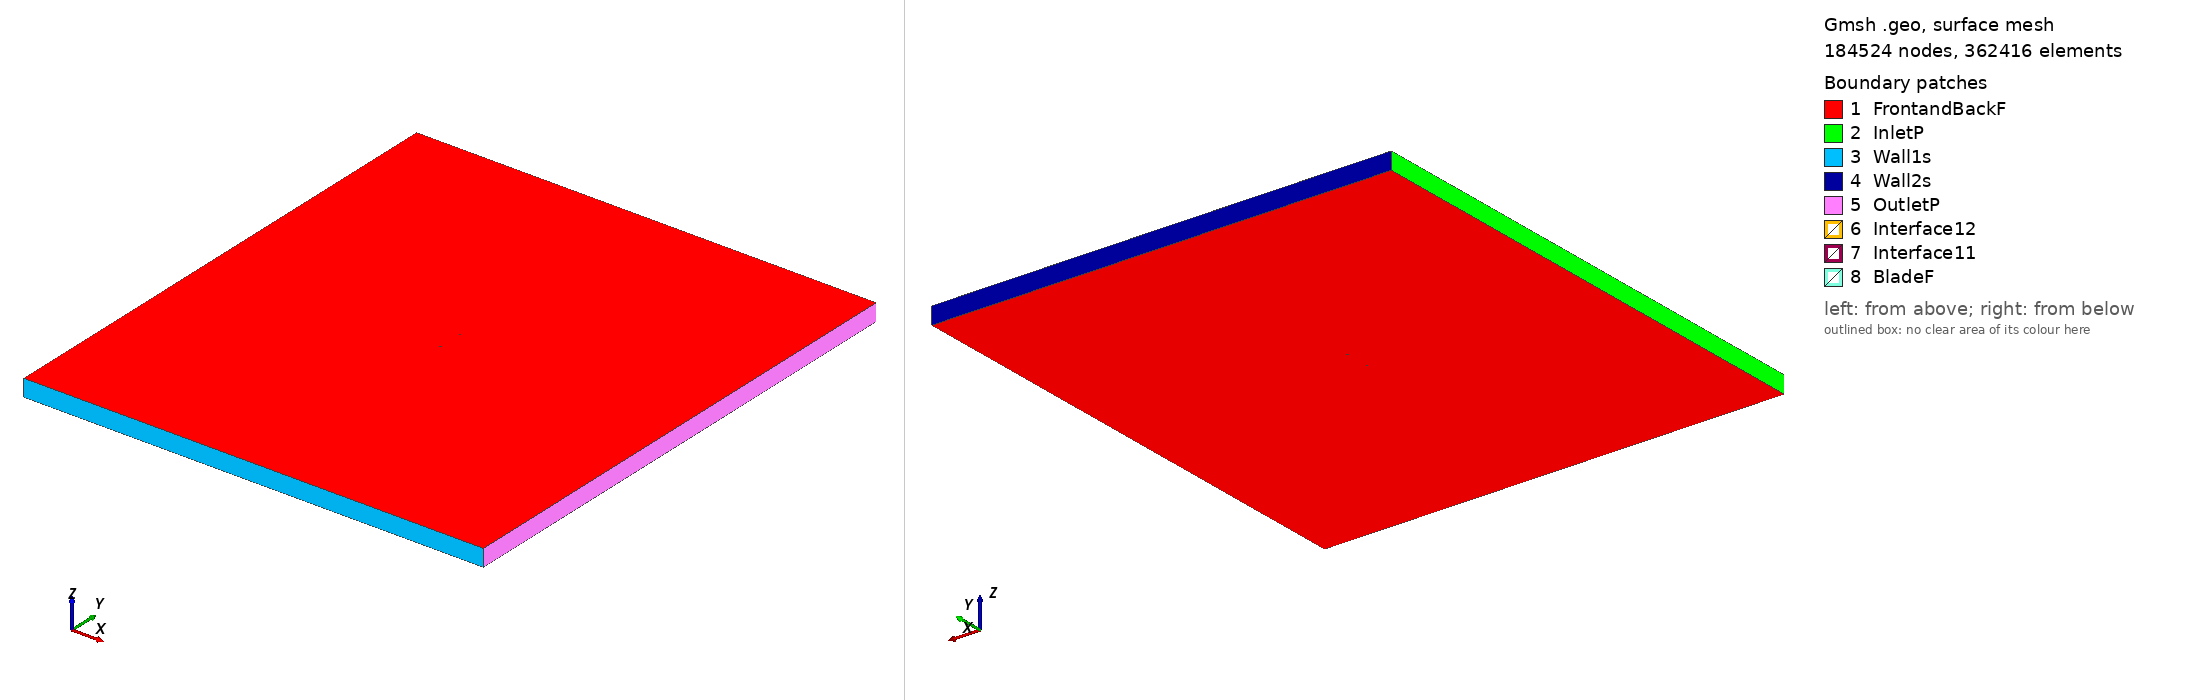

Gmsh geometry script, surface-meshed: 184524 nodes, 362416 surface elements. Boundary patches (legend numbers): 1 FrontandBackF, 2 InletP, 3 Wall1s, 4 Wall2s, 5 OutletP, 6 Interface12, 7 Interface11, 8 BladeF. Left view from above one corner, right view from below the opposite corner. Legend entries are the model's physical surfaces. The drawing asked Gmsh for element sizes between 1% and 20% of the model's largest extent; the script's own settings can give other sizes.

=== fx60177_tsr_3.8187_aoa_-7.161.geo (drawn) ===
SetFactory("OpenCASCADE");

Point(1) = {0.074758, 0.746220, 0, 1.0};
Point(2) = {0.073342, 0.745495, 0, 1.0};
Point(3) = {0.071042, 0.744349, 0, 1.0};
Point(4) = {0.068472, 0.743103, 0, 1.0};
Point(5) = {0.065596, 0.741790, 0, 1.0};
Point(6) = {0.062529, 0.740404, 0, 1.0};
Point(7) = {0.059175, 0.738962, 0, 1.0};
Point(8) = {0.055604, 0.737494, 0, 1.0};
Point(9) = {0.051790, 0.736008, 0, 1.0};
Point(10) = {0.047776, 0.734525, 0, 1.0};
Point(11) = {0.043576, 0.733061, 0, 1.0};
Point(12) = {0.039211, 0.731626, 0, 1.0};
Point(13) = {0.034681, 0.730230, 0, 1.0};
Point(14) = {0.030021, 0.728898, 0, 1.0};
Point(15) = {0.025233, 0.727618, 0, 1.0};
Point(16) = {0.020352, 0.726427, 0, 1.0};
Point(17) = {0.015405, 0.725295, 0, 1.0};
Point(18) = {0.010405, 0.724264, 0, 1.0};
Point(19) = {0.005355, 0.723295, 0, 1.0};
Point(20) = {0.000315, 0.722420, 0, 1.0};
Point(21) = {-0.004734, 0.721611, 0, 1.0};
Point(22) = {-0.009738, 0.720921, 0, 1.0};
Point(23) = {-0.014690, 0.720303, 0, 1.0};
Point(24) = {-0.019556, 0.719810, 0, 1.0};
Point(25) = {-0.024351, 0.719391, 0, 1.0};
Point(26) = {-0.029142, 0.719090, 0, 1.0};
Point(27) = {-0.033541, 0.718897, 0, 1.0};
Point(28) = {-0.037915, 0.718828, 0, 1.0};
Point(29) = {-0.042119, 0.718842, 0, 1.0};
Point(30) = {-0.046118, 0.719007, 0, 1.0};
Point(31) = {-0.049927, 0.719258, 0, 1.0};
Point(32) = {-0.053512, 0.719658, 0, 1.0};
Point(33) = {-0.056845, 0.720150, 0, 1.0};
Point(34) = {-0.059935, 0.720782, 0, 1.0};
Point(35) = {-0.062753, 0.721509, 0, 1.0};
Point(36) = {-0.065284, 0.722358, 0, 1.0};
Point(37) = {-0.067538, 0.723270, 0, 1.0};
Point(38) = {-0.069483, 0.724281, 0, 1.0};
Point(39) = {-0.071108, 0.725304, 0, 1.0};
Point(40) = {-0.072420, 0.726433, 0, 1.0};
Point(41) = {-0.073411, 0.727557, 0, 1.0};
Point(42) = {-0.074065, 0.728748, 0, 1.0};
Point(43) = {-0.074415, 0.730251, 0, 1.0};
Point(44) = {-0.074287, 0.730510, 0, 1.0};
Point(45) = {-0.073868, 0.731197, 0, 1.0};
Point(46) = {-0.073118, 0.731987, 0, 1.0};
Point(47) = {-0.072056, 0.732850, 0, 1.0};
Point(48) = {-0.070677, 0.733782, 0, 1.0};
Point(49) = {-0.068979, 0.734734, 0, 1.0};
Point(50) = {-0.066965, 0.735735, 0, 1.0};
Point(51) = {-0.064670, 0.736765, 0, 1.0};
Point(52) = {-0.062074, 0.737807, 0, 1.0};
Point(53) = {-0.059194, 0.738845, 0, 1.0};
Point(54) = {-0.056053, 0.739883, 0, 1.0};
Point(55) = {-0.052646, 0.740900, 0, 1.0};
Point(56) = {-0.048996, 0.741917, 0, 1.0};
Point(57) = {-0.045141, 0.742897, 0, 1.0};
Point(58) = {-0.041060, 0.743864, 0, 1.0};
Point(59) = {-0.036791, 0.744768, 0, 1.0};
Point(60) = {-0.032476, 0.745626, 0, 1.0};
Point(61) = {-0.027750, 0.746440, 0, 1.0};
Point(62) = {-0.022995, 0.747181, 0, 1.0};
Point(63) = {-0.018149, 0.747834, 0, 1.0};
Point(64) = {-0.013195, 0.748432, 0, 1.0};
Point(65) = {-0.008167, 0.748931, 0, 1.0};
Point(66) = {-0.003071, 0.749364, 0, 1.0};
Point(67) = {0.002040, 0.749683, 0, 1.0};
Point(68) = {0.007183, 0.749909, 0, 1.0};
Point(69) = {0.012302, 0.750000, 0, 1.0};
Point(70) = {0.017392, 0.749986, 0, 1.0};
Point(71) = {0.022443, 0.749827, 0, 1.0};
Point(72) = {0.027424, 0.749572, 0, 1.0};
Point(73) = {0.032297, 0.749208, 0, 1.0};
Point(74) = {0.037055, 0.748788, 0, 1.0};
Point(75) = {0.041659, 0.748320, 0, 1.0};
Point(76) = {0.046098, 0.747877, 0, 1.0};
Point(77) = {0.050349, 0.747476, 0, 1.0};
Point(78) = {0.054388, 0.747173, 0, 1.0};
Point(79) = {0.058170, 0.746959, 0, 1.0};
Point(80) = {0.061717, 0.746866, 0, 1.0};
Point(81) = {0.064957, 0.746870, 0, 1.0};
Point(82) = {0.067985, 0.746979, 0, 1.0};
Point(83) = {0.070687, 0.747176, 0, 1.0};
Point(84) = {0.073096, 0.747457, 0, 1.0};
Point(85) = {0.074573, 0.747688, 0, 1.0};
Point(86) = {-0.074758, -0.746220, 0, 1.0};
Point(87) = {-0.073342, -0.745495, 0, 1.0};
Point(88) = {-0.071042, -0.744349, 0, 1.0};
Point(89) = {-0.068472, -0.743103, 0, 1.0};
Point(90) = {-0.065596, -0.741790, 0, 1.0};
Point(91) = {-0.062529, -0.740404, 0, 1.0};
Point(92) = {-0.059175, -0.738962, 0, 1.0};
Point(93) = {-0.055604, -0.737494, 0, 1.0};
Point(94) = {-0.051790, -0.736008, 0, 1.0};
Point(95) = {-0.047776, -0.734525, 0, 1.0};
Point(96) = {-0.043576, -0.733061, 0, 1.0};
Point(97) = {-0.039211, -0.731626, 0, 1.0};
Point(98) = {-0.034681, -0.730230, 0, 1.0};
Point(99) = {-0.030021, -0.728898, 0, 1.0};
Point(100) = {-0.025233, -0.727618, 0, 1.0};
Point(101) = {-0.020352, -0.726427, 0, 1.0};
Point(102) = {-0.015405, -0.725295, 0, 1.0};
Point(103) = {-0.010405, -0.724264, 0, 1.0};
Point(104) = {-0.005355, -0.723295, 0, 1.0};
Point(105) = {-0.000315, -0.722420, 0, 1.0};
Point(106) = {0.004734, -0.721611, 0, 1.0};
Point(107) = {0.009738, -0.720921, 0, 1.0};
Point(108) = {0.014690, -0.720303, 0, 1.0};
Point(109) = {0.019556, -0.719810, 0, 1.0};
Point(110) = {0.024351, -0.719391, 0, 1.0};
Point(111) = {0.029142, -0.719090, 0, 1.0};
Point(112) = {0.033541, -0.718897, 0, 1.0};
Point(113) = {0.037915, -0.718828, 0, 1.0};
Point(114) = {0.042119, -0.718842, 0, 1.0};
Point(115) = {0.046118, -0.719007, 0, 1.0};
Point(116) = {0.049927, -0.719258, 0, 1.0};
Point(117) = {0.053512, -0.719658, 0, 1.0};
Point(118) = {0.056845, -0.720150, 0, 1.0};
Point(119) = {0.059935, -0.720782, 0, 1.0};
Point(120) = {0.062753, -0.721509, 0, 1.0};
Point(121) = {0.065284, -0.722358, 0, 1.0};
Point(122) = {0.067538, -0.723270, 0, 1.0};
Point(123) = {0.069483, -0.724281, 0, 1.0};
Point(124) = {0.071108, -0.725304, 0, 1.0};
Point(125) = {0.072420, -0.726433, 0, 1.0};
Point(126) = {0.073411, -0.727557, 0, 1.0};
Point(127) = {0.074065, -0.728748, 0, 1.0};
Point(128) = {0.074415, -0.730251, 0, 1.0};
Point(129) = {0.074287, -0.730510, 0, 1.0};
Point(130) = {0.073868, -0.731197, 0, 1.0};
Point(131) = {0.073118, -0.731987, 0, 1.0};
Point(132) = {0.072056, -0.732850, 0, 1.0};
Point(133) = {0.070677, -0.733782, 0, 1.0};
Point(134) = {0.068979, -0.734734, 0, 1.0};
Point(135) = {0.066965, -0.735735, 0, 1.0};
Point(136) = {0.064670, -0.736765, 0, 1.0};
Point(137) = {0.062074, -0.737807, 0, 1.0};
Point(138) = {0.059194, -0.738845, 0, 1.0};
Point(139) = {0.056053, -0.739883, 0, 1.0};
Point(140) = {0.052646, -0.740900, 0, 1.0};
Point(141) = {0.048996, -0.741917, 0, 1.0};
Point(142) = {0.045141, -0.742897, 0, 1.0};
Point(143) = {0.041060, -0.743864, 0, 1.0};
Point(144) = {0.036791, -0.744768, 0, 1.0};
Point(145) = {0.032476, -0.745626, 0, 1.0};
Point(146) = {0.027750, -0.746440, 0, 1.0};
Point(147) = {0.022995, -0.747181, 0, 1.0};
Point(148) = {0.018149, -0.747834, 0, 1.0};
Point(149) = {0.013195, -0.748432, 0, 1.0};
Point(150) = {0.008167, -0.748931, 0, 1.0};
Point(151) = {0.003071, -0.749364, 0, 1.0};
Point(152) = {-0.002040, -0.749683, 0, 1.0};
Point(153) = {-0.007183, -0.749909, 0, 1.0};
Point(154) = {-0.012302, -0.750000, 0, 1.0};
Point(155) = {-0.017392, -0.749986, 0, 1.0};
Point(156) = {-0.022443, -0.749827, 0, 1.0};
Point(157) = {-0.027424, -0.749572, 0, 1.0};
Point(158) = {-0.032297, -0.749208, 0, 1.0};
Point(159) = {-0.037055, -0.748788, 0, 1.0};
Point(160) = {-0.041659, -0.748320, 0, 1.0};
Point(161) = {-0.046098, -0.747877, 0, 1.0};
Point(162) = {-0.050349, -0.747476, 0, 1.0};
Point(163) = {-0.054388, -0.747173, 0, 1.0};
Point(164) = {-0.058170, -0.746959, 0, 1.0};
Point(165) = {-0.061717, -0.746866, 0, 1.0};
Point(166) = {-0.064957, -0.746870, 0, 1.0};
Point(167) = {-0.067985, -0.746979, 0, 1.0};
Point(168) = {-0.070687, -0.747176, 0, 1.0};
Point(169) = {-0.073096, -0.747457, 0, 1.0};
Point(170) = {-0.074573, -0.747688, 0, 1.0};

// Lines: first blade (splines 1-4)
Spline(1) = {1:27};
Spline(2) = {27:59};
Spline(3) = {59:85};
Spline(4) = {85,1};

// Lines: second blade (splines 5-8)
Spline(5) = {86:112};
Spline(6) = {112:144};
Spline(7) = {144:170};
Spline(8) = {170,86};

// Outer domain (points 20001-4 and lines)
Point(171) = {-13.50000000, -15.00000000, 0, 1.0};
Point(172) = {-13.50000000, 15.00000000, 0, 1.0};
Point(173) = {13.50000000, 15.00000000, 0, 1.0};
Point(174) = {13.50000000, -15.00000000, 0, 1.0};
Line(11) = {171, 172};
Line(12) = {172, 173};
Line(13) = {173, 174};
Line(14) = {171, 174};

// Interface (between moving and stationary domain) (circles)
Circle(9) = {0, 0, 0, 0.80000000, 0, 2*Pi};
Circle(10) = {0, 0, 0, 0.80000000, 0, 2*Pi};

// Loops collect Lines/Splines/etc (blade1, blade2, domain, first circle)
Line Loop(1) = {1:4};
Line Loop(2) = {5:8};
Line Loop(3) = {11,12,13,-14};
Line Loop(4) = {9};

// BooleanDifference cuts out the circle/interface from the domain
Plane Surface(1) = {3};
Plane Surface(2) = {4};
BooleanDifference{ Surface{1}; Delete;}{ Surface{2}; Delete;}

// This one cuts out the blades from the inner circle/interface
Line Loop(6) = {10};
Plane Surface(5) = {6};
Plane Surface(6) = {1};
Plane Surface(7) = {2};
BooleanDifference{ Surface{5}; Delete;}{ Surface{6,7}; Delete;}

// extrude to 3rd dimension
Extrude {0, 0, 1} {Surface{1}; Surface{5}; Layers{1}; Recombine;}

// Physical Surfaces are the named boundaries (patches)
Physical Surface("Interface11") = {12};
Physical Surface("Interface12") = {10};

// sides of domain
Physical Surface("InletP") = {6};
Physical Surface("OutletP") = {9};

// top and bottom of domain
Physical Surface("Wall1s") = {7};
Physical Surface("Wall2s") = {8};

// Check FrontandBackF by ensuring there is nothing in the 3rd dimension
Physical Surface("FrontandBackF") = {1,11,5,21};
Physical Surface("BladeF") = {13:20};
Physical Volume("Turbine") = {2};
Physical Volume("Farfield") = {1};

// settings for airfoil boundary layer
Field[1] = BoundaryLayer;
Field[1].EdgesList = {1:8};
Field[1].hwall_n = 1e-3;
Field[1].thickness = 1.5e-2;
Field[1].ratio = 1.05;
Field[1].Quads = 1;
BoundaryLayer Field = 1;

// control points for mesh (blade and interface)
// floor((arc length / 1.5mm)/ 6) -> Transfinite Line
Transfinite Line {1,2,3,5,6,7} = 34 Using Progression 1;
Transfinite Line {4,8} = 2 Using Progression 1;
Transfinite Line {9, 15} = 800 Using Progression 1;

// For more information on gmsh syntax, visit http://gmsh.info/doc/texinfo/gmsh.html
